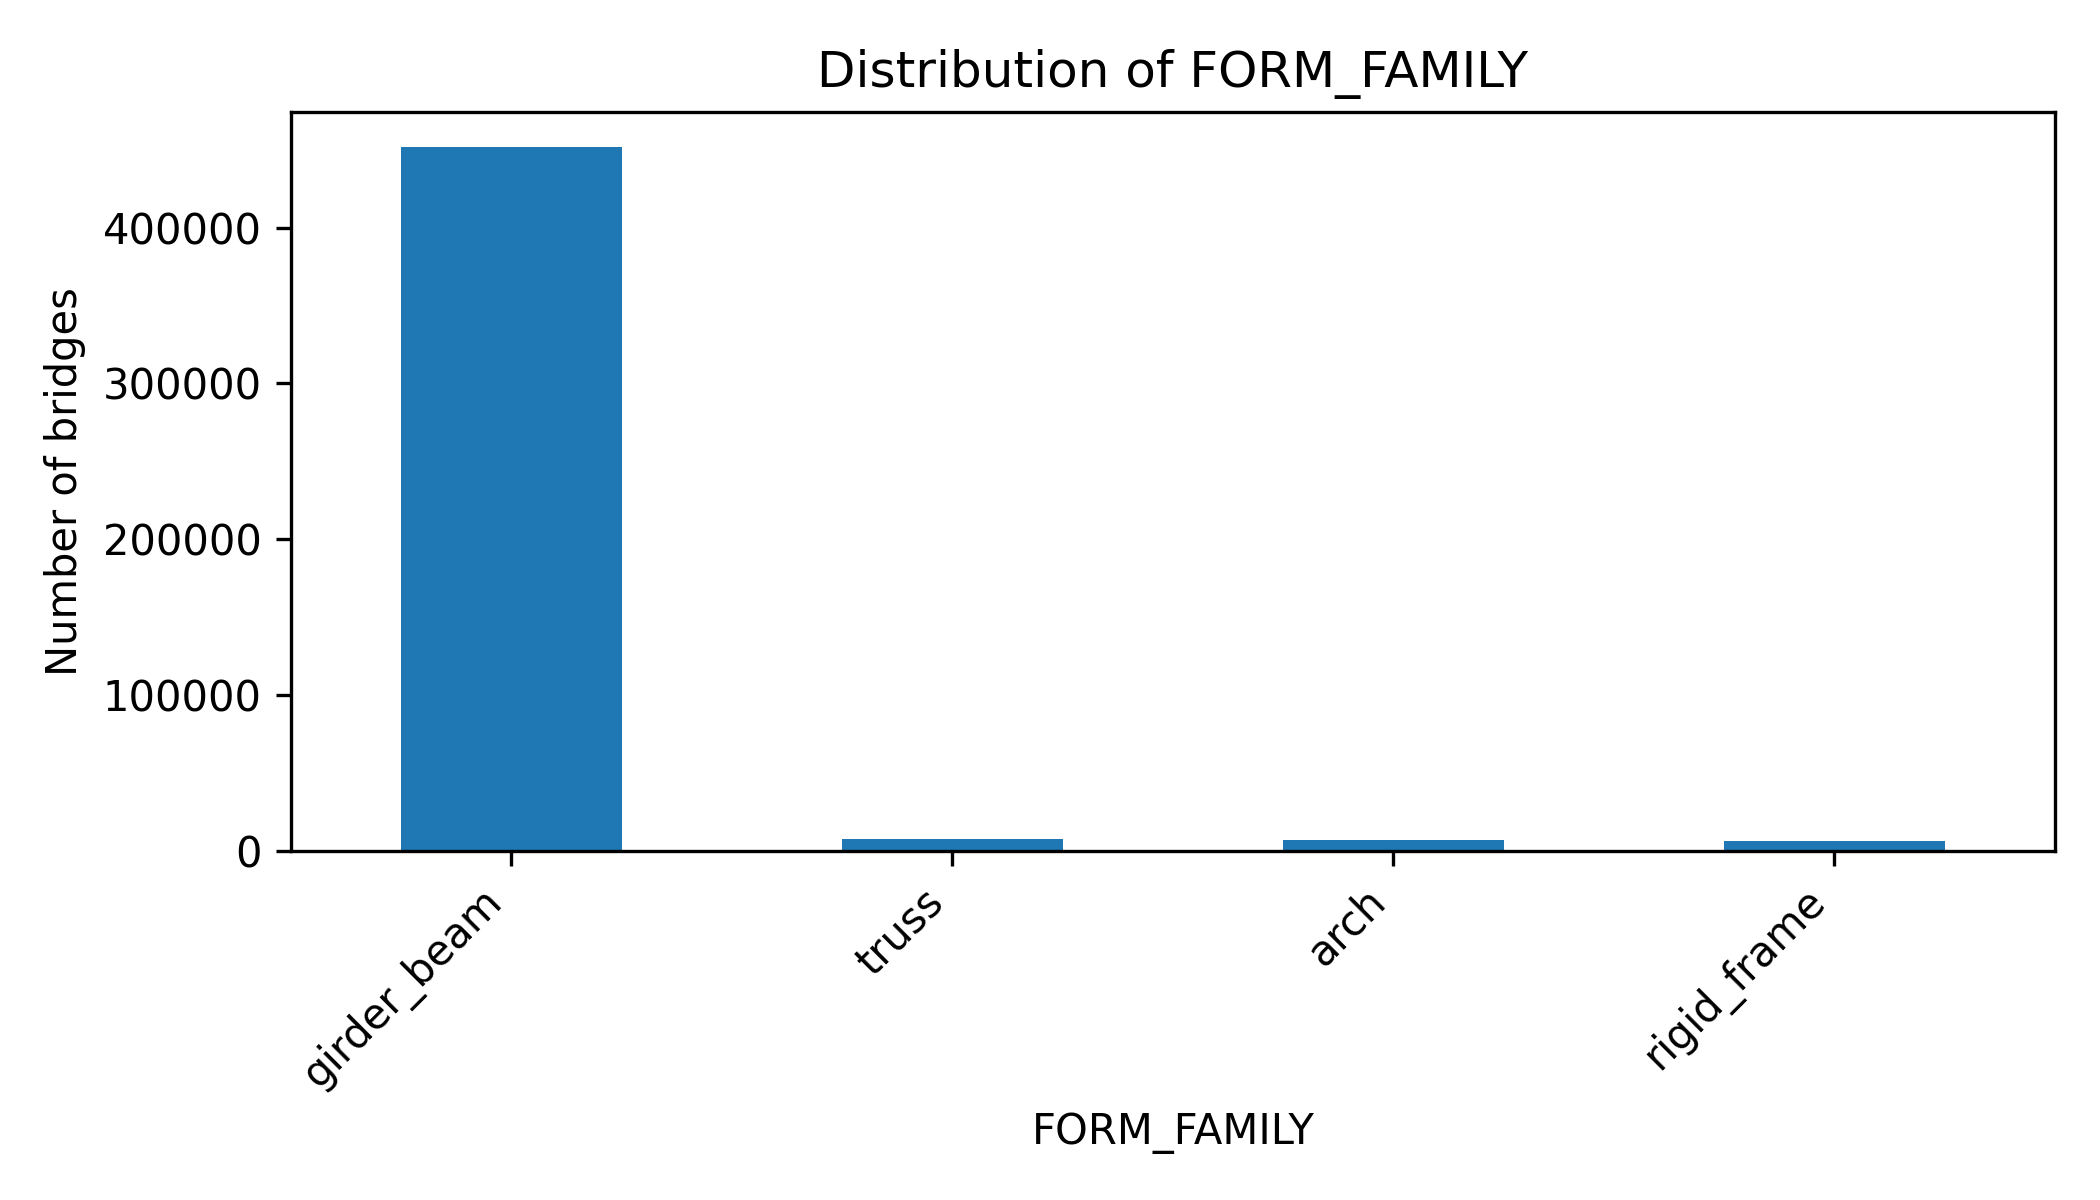

The table this chart was drawn from, first rows:
FORM_FAMILY, count, percentage
girder_beam, 451553, 95.71
truss, 7291, 1.55
arch, 6692, 1.42
rigid_frame, 6263, 1.33
